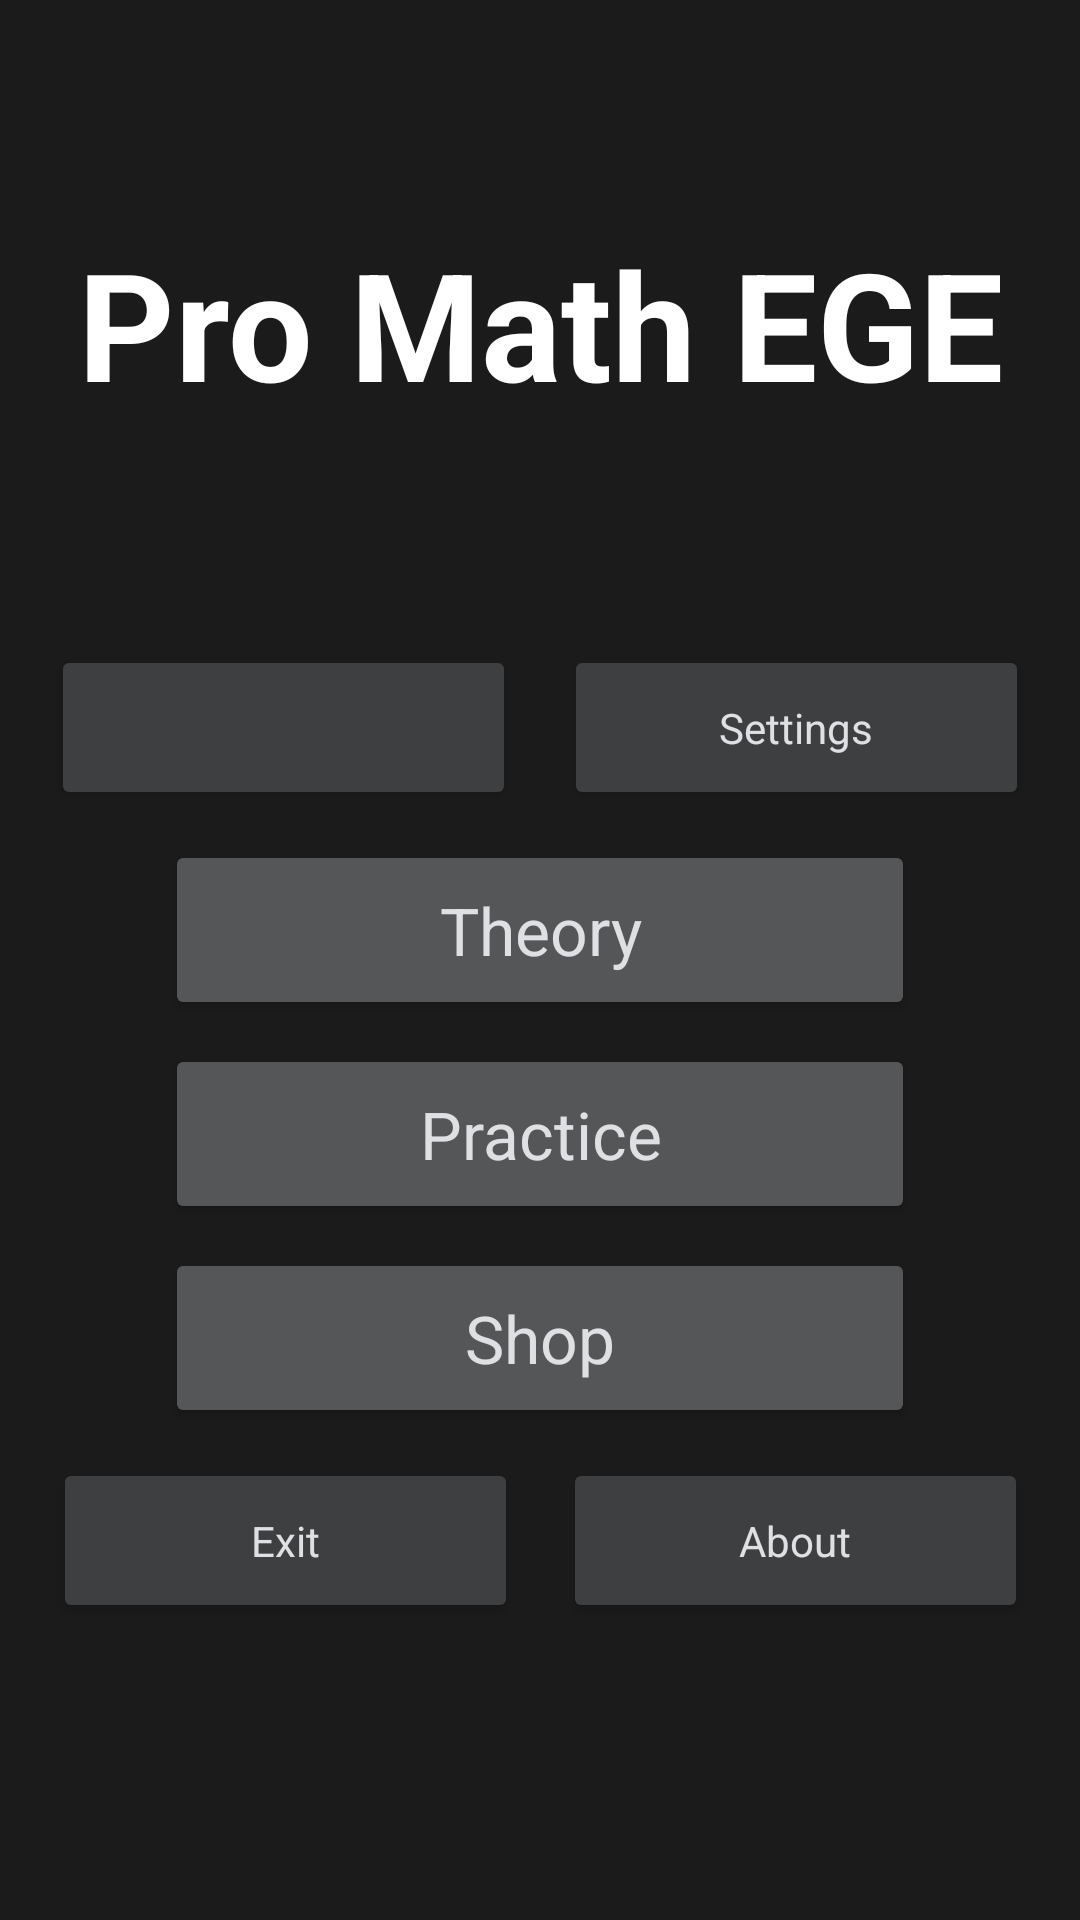

Reconstruct the res/layout file that produces this screen, plus the resources it refers to.
<!-- AndroidManifest.xml: application theme Theme.MyApplication -->
<!-- res/layout/main_menu_portrait.xml -->
<?xml version="1.0" encoding="utf-8"?>
<androidx.constraintlayout.widget.ConstraintLayout xmlns:android="http://schemas.android.com/apk/res/android"
    xmlns:app="http://schemas.android.com/apk/res-auto"
    xmlns:tools="http://schemas.android.com/tools"
    android:layout_width="match_parent"
    android:layout_height="match_parent"
    android:background="@color/dark_background"
    tools:context=".MainActivity"
    app:autoSizeTextType="uniform"
    tools:targetApi="o">

    <Button
        android:id="@+id/theory"
        style="@style/AppTheme"
        android:layout_width="250dp"
        android:layout_height="60dp"
        android:layout_marginStart="8dp"
        android:layout_marginEnd="8dp"
        android:layout_marginBottom="8dp"
        android:backgroundTint="@color/dark_standard_icons"
        android:text="@string/theory"
        android:textColor="@color/dark_text_color"
        android:textColorHighlight="@color/dark_text_color"
        android:textColorHint="@color/dark_text_color"
        android:textColorLink="@color/dark_text_color"
        android:textSize="22sp"
        app:cornerRadius="10dp"
        app:layout_constraintBottom_toTopOf="@id/practice"
        app:layout_constraintEnd_toEndOf="parent"
        app:layout_constraintHorizontal_bias="0.5"
        app:layout_constraintStart_toStartOf="parent"
        app:strokeColor="@color/dark_inscriptions"
        app:strokeWidth="1.5dp" />

    <Button
        android:id="@+id/practice"
        style="@style/AppTheme"
        android:layout_width="250dp"
        android:layout_height="60dp"
        android:layout_marginStart="8dp"
        android:layout_marginEnd="8dp"
        android:backgroundTint="@color/dark_standard_icons"
        android:text="@string/practice"
        android:textColor="@color/dark_text_color"
        android:textColorHighlight="@color/dark_text_color"
        android:textColorHint="@color/dark_text_color"
        android:textColorLink="@color/dark_text_color"
        android:textSize="22sp"
        app:cornerRadius="10dp"
        app:layout_constraintBottom_toBottomOf="parent"
        app:layout_constraintEnd_toEndOf="parent"
        app:layout_constraintHorizontal_bias="0.5"
        app:layout_constraintStart_toStartOf="parent"
        app:layout_constraintTop_toTopOf="parent"
        app:layout_constraintVertical_bias="0.6"
        app:strokeColor="@color/dark_inscriptions"
        app:strokeWidth="1.5dp"
        tools:ignore="MissingConstraints" />

    <Button
        android:id="@+id/settings"
        style="@style/AppTheme"
        android:layout_width="155dp"
        android:layout_height="55dp"
        android:layout_marginLeft="8dp"
        android:backgroundTint="@color/dark_info_icons"
        android:text="@string/settings"
        android:textColor="@color/dark_text_color"
        android:textColorHighlight="@color/dark_text_color"
        android:textColorHint="@color/dark_text_color"
        android:textColorLink="@color/dark_text_color"
        android:textSize="14sp"
        app:cornerRadius="10dp"
        app:layout_constraintBottom_toBottomOf="@id/upper"
        app:layout_constraintLeft_toLeftOf="@id/upper"
        app:strokeColor="@color/dark_standard_icons"
        app:strokeWidth="1.5dp" />

    <Button
        android:id="@+id/points"
        style="@style/AppTheme"
        android:layout_width="155dp"
        android:layout_height="55dp"
        android:layout_marginRight="8dp"
        android:backgroundTint="@color/dark_info_icons"
        android:text=""
        android:textColor="@color/dark_text_color"
        android:textColorHighlight="@color/dark_text_color"
        android:textColorHint="@color/dark_text_color"
        android:textColorLink="@color/dark_text_color"
        android:textSize="14sp"
        app:cornerRadius="10dp"
        app:layout_constraintBottom_toBottomOf="@id/upper"
        app:layout_constraintRight_toRightOf="@id/upper"
        app:strokeColor="@color/dark_standard_icons"
        app:strokeWidth="1.5dp" />

    <Button
        android:id="@+id/about"
        style="@style/AppTheme"
        android:layout_width="155dp"
        android:layout_height="55dp"
        android:layout_marginLeft="8dp"
        android:backgroundTint="@color/dark_info_icons"
        android:text="@string/about"
        android:textColor="@color/dark_text_color"
        android:textColorHighlight="@color/dark_text_color"
        android:textColorHint="@color/dark_text_color"
        android:textColorLink="@color/dark_text_color"
        android:textSize="14sp"
        app:cornerRadius="10dp"
        app:layout_constraintLeft_toLeftOf="@id/left"
        app:layout_constraintTop_toTopOf="@id/left"
        app:strokeColor="@color/dark_standard_icons"
        app:strokeWidth="1.5dp" />

    <Button
        android:id="@+id/exit"
        style="@style/AppTheme"
        android:layout_width="155dp"
        android:layout_height="55dp"
        android:layout_marginRight="8dp"
        android:backgroundTint="@color/dark_info_icons"
        android:text="@string/exit"
        android:textColor="@color/dark_text_color"
        android:textColorHighlight="@color/dark_text_color"
        android:textColorHint="@color/dark_text_color"
        android:textColorLink="@color/dark_text_color"
        android:textSize="14sp"
        app:cornerRadius="10dp"
        app:layout_constraintRight_toRightOf="@id/left"
        app:layout_constraintTop_toTopOf="@id/left"
        app:strokeColor="@color/dark_standard_icons"
        app:strokeWidth="1.5dp" />

    <TextView
        android:id="@+id/apptitle"
        android:layout_width="wrap_content"
        android:layout_height="wrap_content"
        android:layout_marginStart="8dp"
        android:layout_marginEnd="8dp"
        android:background="#00FFFFFF"
        android:clickable="false"
        android:gravity="center"
        android:text="@string/app_name"
        android:textColor="#FFFFFF"
        android:textIsSelectable="false"
        android:textScaleX="1"
        android:textSize="50sp"
        android:textStyle="bold"
        app:autoSizeMaxTextSize="50sp"
        app:autoSizeMinTextSize="20sp"
        app:autoSizeTextType="none"
        app:layout_constraintBottom_toTopOf="@id/points"
        app:layout_constraintEnd_toEndOf="parent"
        app:layout_constraintStart_toStartOf="parent"
        app:layout_constraintTop_toTopOf="parent"
        tools:ignore="MissingConstraints" />

    <Button
        android:id="@+id/shop"
        style="@style/AppTheme"
        android:layout_width="250dp"
        android:layout_height="60dp"
        android:layout_marginStart="8dp"
        android:layout_marginTop="8dp"
        android:layout_marginEnd="8dp"
        android:backgroundTint="@color/dark_standard_icons"
        android:text="@string/shop"
        android:textColor="@color/dark_text_color"
        android:textColorHighlight="@color/dark_text_color"
        android:textColorHint="@color/dark_text_color"
        android:textColorLink="@color/dark_text_color"
        android:textSize="22sp"
        app:cornerRadius="10dp"
        app:layout_constraintEnd_toEndOf="parent"
        app:layout_constraintHorizontal_bias="0.5"
        app:layout_constraintStart_toStartOf="parent"
        app:layout_constraintTop_toBottomOf="@id/practice"
        app:strokeColor="@color/dark_inscriptions"
        app:strokeWidth="1.5dp" />

    <Space
        android:id="@+id/left"
        android:layout_width="1dp"
        android:layout_height="0dp"
        android:layout_marginStart="8dp"
        android:layout_marginTop="10dp"
        android:layout_marginEnd="8dp"
        app:layout_constraintEnd_toEndOf="parent"
        app:layout_constraintStart_toStartOf="parent"
        app:layout_constraintTop_toBottomOf="@id/shop" />

    <Space
        android:id="@+id/upper"
        android:layout_width="wrap_content"
        android:layout_height="wrap_content"
        android:layout_marginStart="8dp"
        android:layout_marginEnd="8dp"
        android:layout_marginBottom="10dp"
        app:layout_constraintBottom_toTopOf="@id/theory"
        app:layout_constraintEnd_toEndOf="parent"
        app:layout_constraintStart_toStartOf="parent" />

</androidx.constraintlayout.widget.ConstraintLayout>
<!-- resources referenced by this layout -->
<resources>
  <color name="dark_background">#1B1B1B</color>
  <color name="dark_info_icons">#3e3f41</color>
  <color name="dark_inscriptions">#888b91</color>
  <color name="dark_standard_icons">#555657</color>
  <color name="dark_text_color">#dee0e4</color>
  <string name="about">About</string>
  <string name="app_name" translatable="false">Pro Math EGE</string>
  <string name="exit">Exit</string>
  <string name="practice">Practice</string>
  <string name="settings">Settings</string>
  <string name="shop">Shop</string>
  <string name="theory">Theory</string>
  <style name="Theme.MyApplication" parent="Base.Theme.MyApplication" />
  <style name="Base.Theme.MyApplication" parent="Theme.Material3.DayNight.NoActionBar">
          <item name="android:windowSplashScreenBackground" tools:targetApi="s">@color/Background</item>
          <item name="android:windowSplashScreenAnimationDuration" tools:targetApi="s">1000</item>
          <item name="android:windowSplashScreenIconBackgroundColor" tools:targetApi="s">@color/Background</item>
  
          <item name="android:windowLayoutInDisplayCutoutMode" tools:ignore="NewApi">shortEdges</item>
          <item name="android:windowLightStatusBar" tools:ignore="NewApi">true</item>
          <item name="android:windowLightNavigationBar" tools:ignore="NewApi">true</item>
          <item name="colorPrimaryDark">@color/light_background</item>
          <item name="colorPrimary">@color/light_background</item>
          <item name="android:windowBackground">@color/light_background</item>
          <item name="android:navigationIcon">@color/light_background</item>
      </style>
  <color name="Background">@color/light_background</color>
  <color name="light_background">#f5f7f9</color>
</resources>
